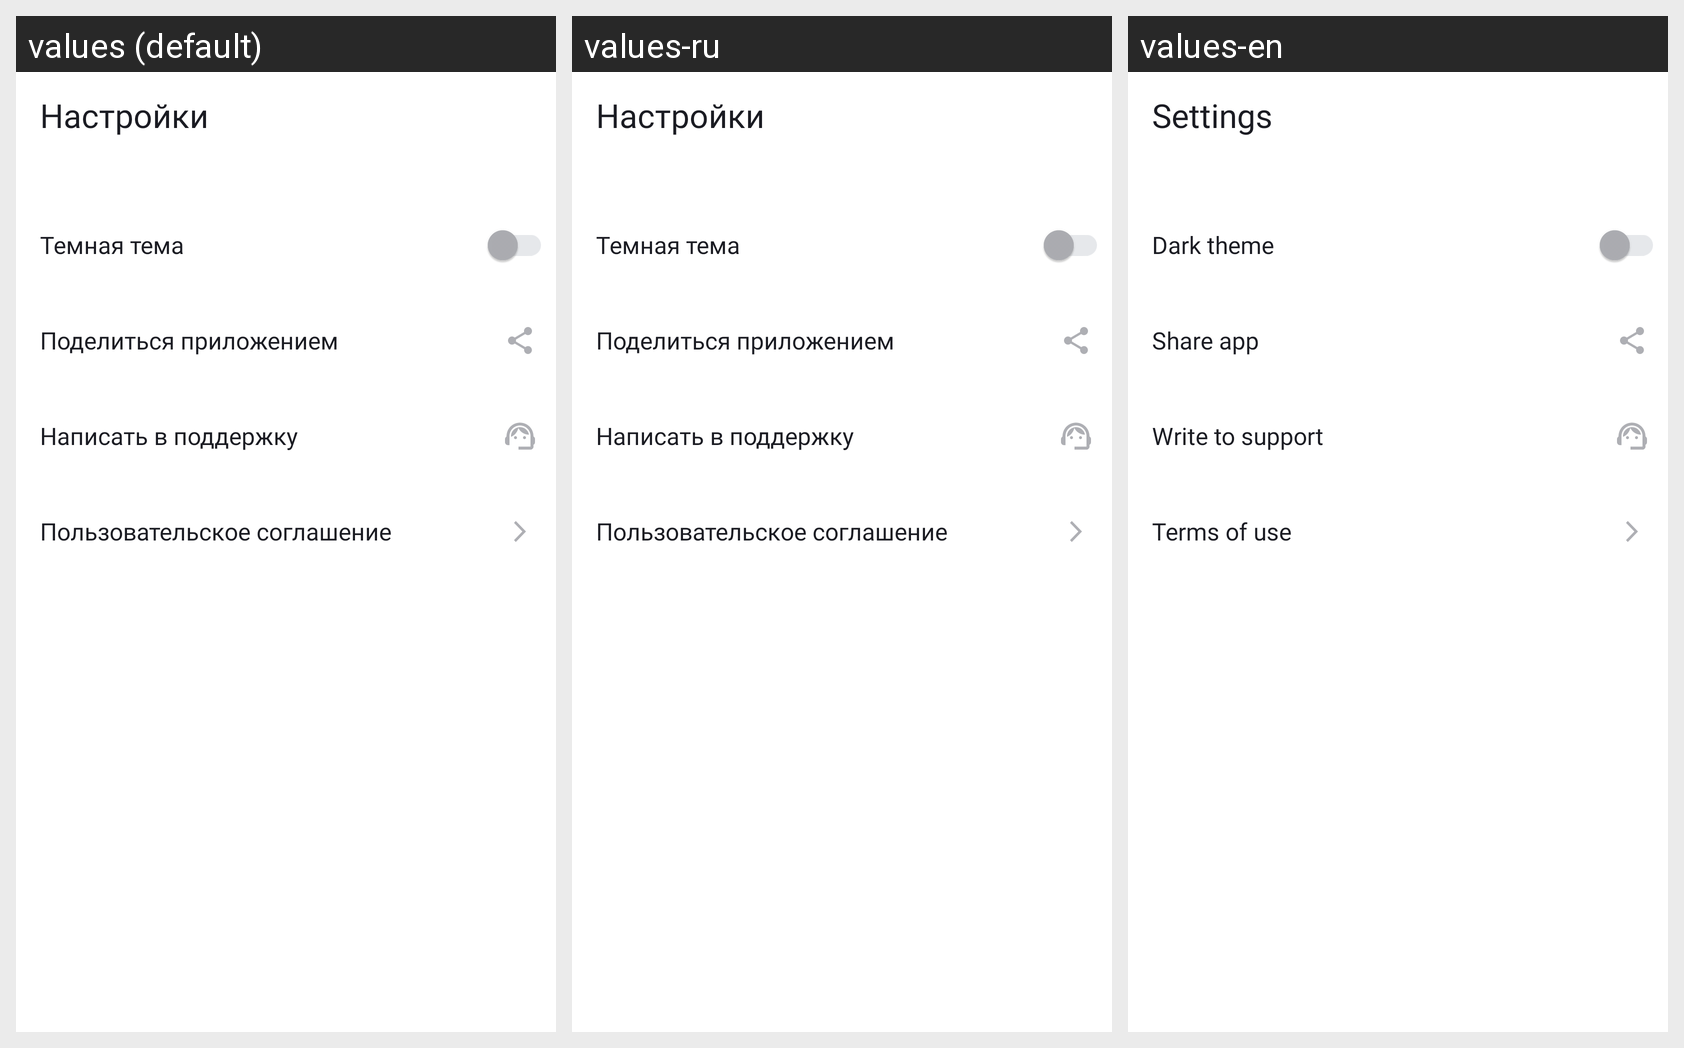

The same Android screen rendered under several of its app's locales, left to right. List the strings drawn on it with the default value and each locale's translation.
Android screen res/layout/fragment_settings.xml rendered under 3 locales, left to right: values (default), values-ru, values-en. Device: Nexus 5 (rendered at 1080×1920; each locale shown at half size, 540×960, under a caption strip naming it); theme Theme.PlaylistMaker.
Strings drawn on this screen, with the default value and each locale's value (text and hints the layout hard-codes, and strings that could not be matched under every locale, appear in the picture but are not listed):

settings
  values: Настройки
  values-ru: Настройки
  values-en: Settings

dark_theme
  values: Темная тема
  values-ru: Темная тема
  values-en: Dark theme

share_app
  values: Поделиться приложением
  values-ru: Поделиться приложением  [not translated; the default value is used]
  values-en: Share app

support_image
  values: Написать в поддержку
  values-ru: Написать в поддержку  [not translated; the default value is used]
  values-en: Write to support

term_of_use
  values: Пользовательское соглашение
  values-ru: Пользовательское соглашение
  values-en: Terms of use
